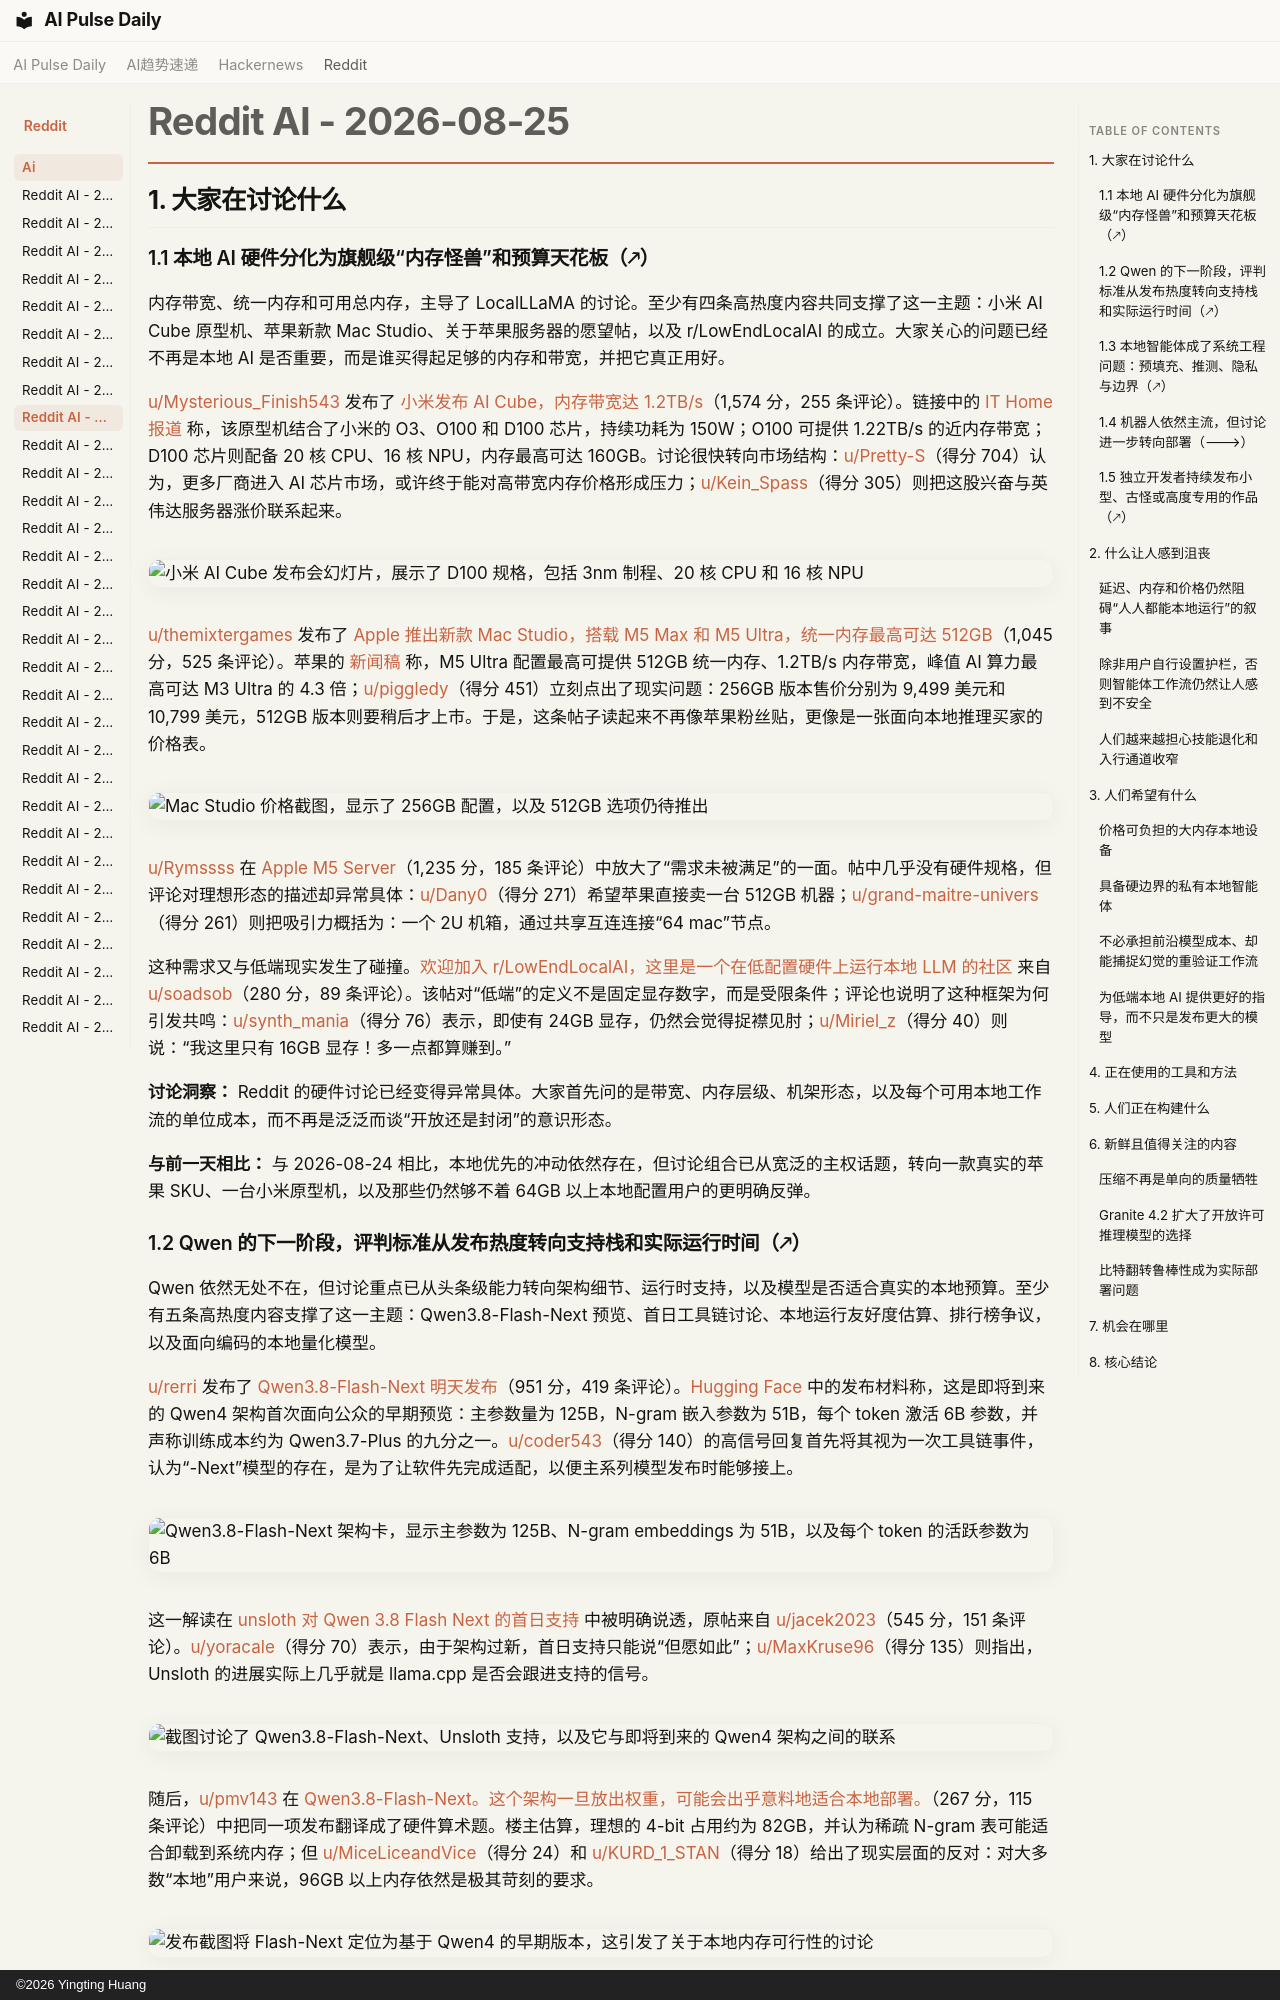

repository: vibewatch/vibewatch.github.io · page: reddit/ai/2026-08-25.zh/index.html · generator: mkdocs · copyright: ©2026 Yingting Huang

# Reddit AI - 2026-08-25

## 1. 大家在讨论什么

### 1.1 本地 AI 硬件分化为旗舰级“内存怪兽”和预算天花板（🡕）

内存带宽、统一内存和可用总内存，主导了 LocalLLaMA 的讨论。至少有四条高热度内容共同支撑了这一主题：小米 AI Cube 原型机、苹果新款 Mac Studio、关于苹果服务器的愿望帖，以及 r/LowEndLocalAI 的成立。大家关心的问题已经不再是本地 AI 是否重要，而是谁买得起足够的内存和带宽，并把它真正用好。

[u/Mysterious_Finish543](https://www.reddit.com/user/Mysterious_Finish543) 发布了 [小米发布 AI Cube，内存带宽达 1.2TB/s](https://www.reddit.com/r/LocalLLaMA/comments/1vwvghi/xiaomi_ai_cube_announced_with_12tbs_memory/)（1,574 分，255 条评论）。链接中的 [IT Home 报道](https://www.ithome.com/0/993/546.htm) 称，该原型机结合了小米的 O3、O100 和 D100 芯片，持续功耗为 150W；O100 可提供 1.22TB/s 的近内存带宽；D100 芯片则配备 20 核 CPU、16 核 NPU，内存最高可达 160GB。讨论很快转向市场结构：[u/Pretty-S](https://www.reddit.com/user/Pretty-S)（得分 704）认为，更多厂商进入 AI 芯片市场，或许终于能对高带宽内存价格形成压力；[u/Kein_Spass](https://www.reddit.com/user/Kein_Spass)（得分 305）则把这股兴奋与英伟达服务器涨价联系起来。

![小米 AI Cube 发布会幻灯片，展示了 D100 规格，包括 3nm 制程、20 核 CPU 和 16 核 NPU](https://preview.redd.it/i783ixor0alh1.jpeg?width=967&format=pjpg&auto=webp&s=c1898ae9e8940936d4641632ca2d55e3a4bf14a2)

[u/themixtergames](https://www.reddit.com/user/themixtergames) 发布了 [Apple 推出新款 Mac Studio，搭载 M5 Max 和 M5 Ultra，统一内存最高可达 512GB](https://www.reddit.com/r/LocalLLaMA/comments/1vxzg6v/apple_introduces_new_mac_studio_with_m5_max_and/)（1,045 分，525 条评论）。苹果的 [新闻稿](https://www.apple.com/newsroom/2026/08/apple-introduces-new-mac-studio-with-m5-max-and-m5-ultra/) 称，M5 Ultra 配置最高可提供 512GB 统一内存、1.2TB/s 内存带宽，峰值 AI 算力最高可达 M3 Ultra 的 4.3 倍；[u/piggledy](https://www.reddit.com/user/piggledy)（得分 451）立刻点出了现实问题：256GB 版本售价分别为 9,499 美元和 10,799 美元，512GB 版本则要稍后才上市。于是，这条帖子读起来不再像苹果粉丝贴，更像是一张面向本地推理买家的价格表。

![Mac Studio 价格截图，显示了 256GB 配置，以及 512GB 选项仍待推出](https://preview.redd.it/mfla3wh0vilh1.png?width=402&format=png&auto=webp&s=5ee89d11ed05b1b3632671343bb415c31166c912)

[u/Rymssss](https://www.reddit.com/user/Rymssss) 在 [Apple M5 Server](https://www.reddit.com/r/LocalLLaMA/comments/1vx6ivx/apple_m5_server/)（1,235 分，185 条评论）中放大了“需求未被满足”的一面。帖中几乎没有硬件规格，但评论对理想形态的描述却异常具体：[u/Dany0](https://www.reddit.com/user/Dany0)（得分 271）希望苹果直接卖一台 512GB 机器；[u/grand-maitre-univers](https://www.reddit.com/user/grand-maitre-univers)（得分 261）则把吸引力概括为：一个 2U 机箱，通过共享互连连接“64 mac”节点。

这种需求又与低端现实发生了碰撞。[欢迎加入 r/LowEndLocalAI，这里是一个在低配置硬件上运行本地 LLM 的社区](https://www.reddit.com/r/LocalLLaMA/comments/1vxd6yb/please_join_rlowendlocalai_a_community_for/) 来自 [u/soadsob](https://www.reddit.com/user/soadsob)（280 分，89 条评论）。该帖对“低端”的定义不是固定显存数字，而是受限条件；评论也说明了这种框架为何引发共鸣：[u/synth_mania](https://www.reddit.com/user/synth_mania)（得分 76）表示，即使有 24GB 显存，仍然会觉得捉襟见肘；[u/Miriel_z](https://www.reddit.com/user/Miriel_z)（得分 40）则说：“我这里只有 16GB 显存！多一点都算赚到。”

**讨论洞察：** Reddit 的硬件讨论已经变得异常具体。大家首先问的是带宽、内存层级、机架形态，以及每个可用本地工作流的单位成本，而不再是泛泛而谈“开放还是封闭”的意识形态。

**与前一天相比：** 与 2026-08-24 相比，本地优先的冲动依然存在，但讨论组合已从宽泛的主权话题，转向一款真实的苹果 SKU、一台小米原型机，以及那些仍然够不着 64GB 以上本地配置用户的更明确反弹。
